Labelled photos from "split", an image-classification folder in binetouwahab/smart_waste_images. The possible labels are: cardboard, glass, metal, paper, plastic, trash.

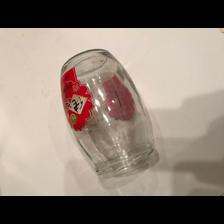
Label: glass

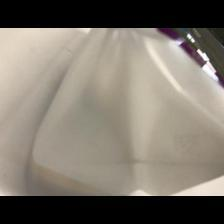
Label: plastic

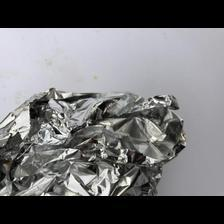
Label: metal

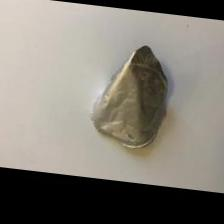
Label: trash

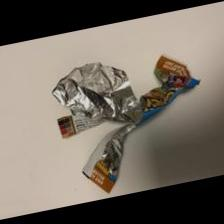
Label: trash

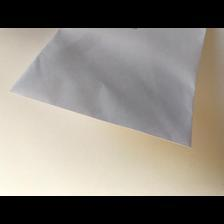
Label: paper
